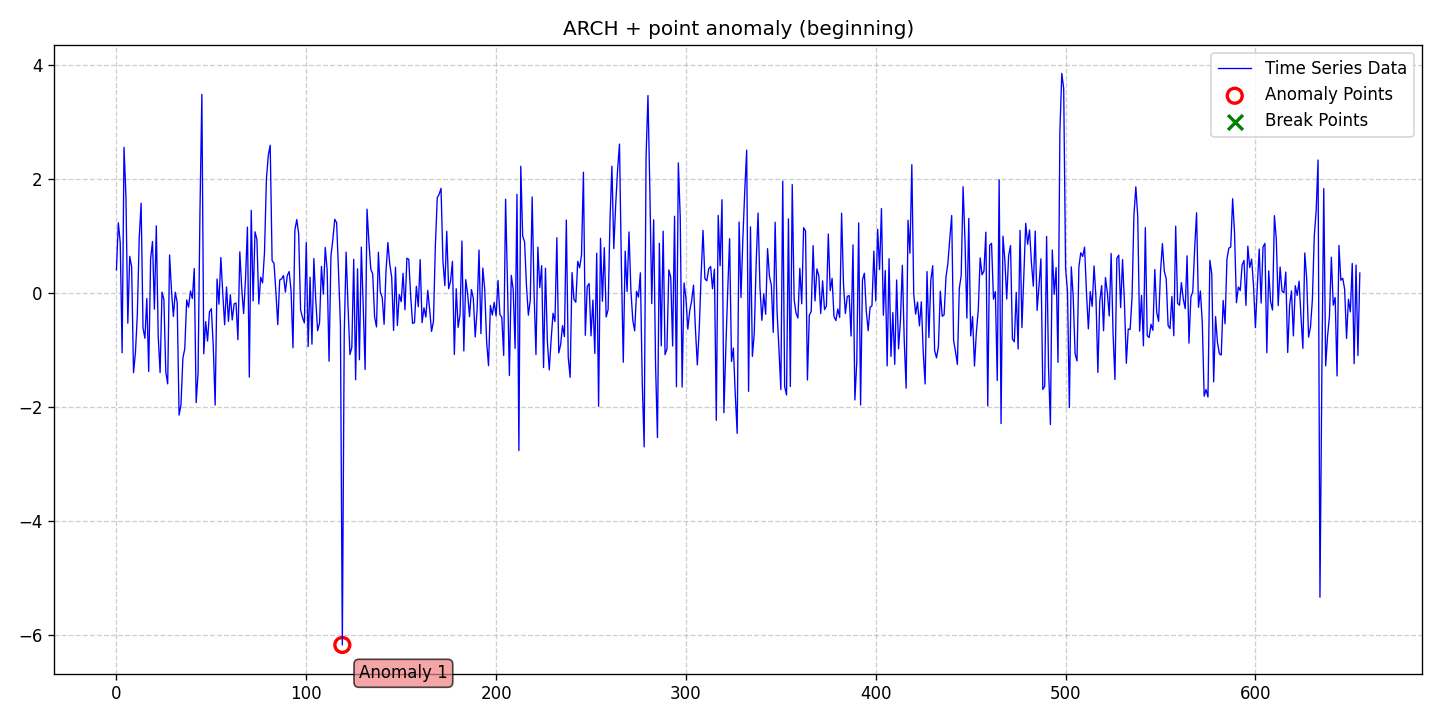

Source data for this figure (header and first rows):
date, data, stationary, det_lin_up, det_lin_down, det_quad, det_cubic, det_exp, det_damped, stoc_trend, volatility, single_seas, multiple_seas, point_anom_single, point_anom_multi, collect_anom, context_anom, mean_shift, var_shift, trend_shift, point_anom_count, point_anom_location, point_anom_point, collect_anom_count
2020-01-01, 0.4067, 0, 0, 0, 0, 0, 0, 0, 0, 1, 0, 0, 1, 0, 0, 0, 0, 0, 0, 1, beginning, [119], 0
2020-01-02, 1.231, 0, 0, 0, 0, 0, 0, 0, 0, 1, 0, 0, 1, 0, 0, 0, 0, 0, 0, 1, beginning, [119], 0
2020-01-03, 0.883, 0, 0, 0, 0, 0, 0, 0, 0, 1, 0, 0, 1, 0, 0, 0, 0, 0, 0, 1, beginning, [119], 0
2020-01-04, -1.048, 0, 0, 0, 0, 0, 0, 0, 0, 1, 0, 0, 1, 0, 0, 0, 0, 0, 0, 1, beginning, [119], 0
2020-01-05, 2.554, 0, 0, 0, 0, 0, 0, 0, 0, 1, 0, 0, 1, 0, 0, 0, 0, 0, 0, 1, beginning, [119], 0
2020-01-06, 1.696, 0, 0, 0, 0, 0, 0, 0, 0, 1, 0, 0, 1, 0, 0, 0, 0, 0, 0, 1, beginning, [119], 0
2020-01-07, -0.5294, 0, 0, 0, 0, 0, 0, 0, 0, 1, 0, 0, 1, 0, 0, 0, 0, 0, 0, 1, beginning, [119], 0
2020-01-08, 0.6433, 0, 0, 0, 0, 0, 0, 0, 0, 1, 0, 0, 1, 0, 0, 0, 0, 0, 0, 1, beginning, [119], 0
2020-01-09, 0.4608, 0, 0, 0, 0, 0, 0, 0, 0, 1, 0, 0, 1, 0, 0, 0, 0, 0, 0, 1, beginning, [119], 0
2020-01-10, -1.397, 0, 0, 0, 0, 0, 0, 0, 0, 1, 0, 0, 1, 0, 0, 0, 0, 0, 0, 1, beginning, [119], 0
2020-01-11, -1.05, 0, 0, 0, 0, 0, 0, 0, 0, 1, 0, 0, 1, 0, 0, 0, 0, 0, 0, 1, beginning, [119], 0
2020-01-12, -0.3877, 0, 0, 0, 0, 0, 0, 0, 0, 1, 0, 0, 1, 0, 0, 0, 0, 0, 0, 1, beginning, [119], 0
2020-01-13, 0.9636, 0, 0, 0, 0, 0, 0, 0, 0, 1, 0, 0, 1, 0, 0, 0, 0, 0, 0, 1, beginning, [119], 0
2020-01-14, 1.574, 0, 0, 0, 0, 0, 0, 0, 0, 1, 0, 0, 1, 0, 0, 0, 0, 0, 0, 1, beginning, [119], 0
2020-01-15, -0.6112, 0, 0, 0, 0, 0, 0, 0, 0, 1, 0, 0, 1, 0, 0, 0, 0, 0, 0, 1, beginning, [119], 0
2020-01-16, -0.7933, 0, 0, 0, 0, 0, 0, 0, 0, 1, 0, 0, 1, 0, 0, 0, 0, 0, 0, 1, beginning, [119], 0
2020-01-17, -0.09619, 0, 0, 0, 0, 0, 0, 0, 0, 1, 0, 0, 1, 0, 0, 0, 0, 0, 0, 1, beginning, [119], 0
2020-01-18, -1.376, 0, 0, 0, 0, 0, 0, 0, 0, 1, 0, 0, 1, 0, 0, 0, 0, 0, 0, 1, beginning, [119], 0
2020-01-19, 0.5931, 0, 0, 0, 0, 0, 0, 0, 0, 1, 0, 0, 1, 0, 0, 0, 0, 0, 0, 1, beginning, [119], 0
2020-01-20, 0.9037, 0, 0, 0, 0, 0, 0, 0, 0, 1, 0, 0, 1, 0, 0, 0, 0, 0, 0, 1, beginning, [119], 0
2020-01-21, -0.2824, 0, 0, 0, 0, 0, 0, 0, 0, 1, 0, 0, 1, 0, 0, 0, 0, 0, 0, 1, beginning, [119], 0
2020-01-22, 1.178, 0, 0, 0, 0, 0, 0, 0, 0, 1, 0, 0, 1, 0, 0, 0, 0, 0, 0, 1, beginning, [119], 0
2020-01-23, -0.7533, 0, 0, 0, 0, 0, 0, 0, 0, 1, 0, 0, 1, 0, 0, 0, 0, 0, 0, 1, beginning, [119], 0
2020-01-24, -1.396, 0, 0, 0, 0, 0, 0, 0, 0, 1, 0, 0, 1, 0, 0, 0, 0, 0, 0, 1, beginning, [119], 0
2020-01-25, 0.01558, 0, 0, 0, 0, 0, 0, 0, 0, 1, 0, 0, 1, 0, 0, 0, 0, 0, 0, 1, beginning, [119], 0
2020-01-26, -0.1155, 0, 0, 0, 0, 0, 0, 0, 0, 1, 0, 0, 1, 0, 0, 0, 0, 0, 0, 1, beginning, [119], 0
2020-01-27, -1.387, 0, 0, 0, 0, 0, 0, 0, 0, 1, 0, 0, 1, 0, 0, 0, 0, 0, 0, 1, beginning, [119], 0
2020-01-28, -1.594, 0, 0, 0, 0, 0, 0, 0, 0, 1, 0, 0, 1, 0, 0, 0, 0, 0, 0, 1, beginning, [119], 0
2020-01-29, 0.6667, 0, 0, 0, 0, 0, 0, 0, 0, 1, 0, 0, 1, 0, 0, 0, 0, 0, 0, 1, beginning, [119], 0
2020-01-30, 0.04588, 0, 0, 0, 0, 0, 0, 0, 0, 1, 0, 0, 1, 0, 0, 0, 0, 0, 0, 1, beginning, [119], 0
2020-01-31, -0.4113, 0, 0, 0, 0, 0, 0, 0, 0, 1, 0, 0, 1, 0, 0, 0, 0, 0, 0, 1, beginning, [119], 0
2020-02-01, 0.01354, 0, 0, 0, 0, 0, 0, 0, 0, 1, 0, 0, 1, 0, 0, 0, 0, 0, 0, 1, beginning, [119], 0
2020-02-02, -0.1657, 0, 0, 0, 0, 0, 0, 0, 0, 1, 0, 0, 1, 0, 0, 0, 0, 0, 0, 1, beginning, [119], 0
2020-02-03, -2.14, 0, 0, 0, 0, 0, 0, 0, 0, 1, 0, 0, 1, 0, 0, 0, 0, 0, 0, 1, beginning, [119], 0
2020-02-04, -1.964, 0, 0, 0, 0, 0, 0, 0, 0, 1, 0, 0, 1, 0, 0, 0, 0, 0, 0, 1, beginning, [119], 0
2020-02-05, -1.143, 0, 0, 0, 0, 0, 0, 0, 0, 1, 0, 0, 1, 0, 0, 0, 0, 0, 0, 1, beginning, [119], 0
2020-02-06, -0.9776, 0, 0, 0, 0, 0, 0, 0, 0, 1, 0, 0, 1, 0, 0, 0, 0, 0, 0, 1, beginning, [119], 0
2020-02-07, -0.12, 0, 0, 0, 0, 0, 0, 0, 0, 1, 0, 0, 1, 0, 0, 0, 0, 0, 0, 1, beginning, [119], 0
2020-02-08, -0.2486, 0, 0, 0, 0, 0, 0, 0, 0, 1, 0, 0, 1, 0, 0, 0, 0, 0, 0, 1, beginning, [119], 0
2020-02-09, 0.03601, 0, 0, 0, 0, 0, 0, 0, 0, 1, 0, 0, 1, 0, 0, 0, 0, 0, 0, 1, beginning, [119], 0
2020-02-10, -0.09683, 0, 0, 0, 0, 0, 0, 0, 0, 1, 0, 0, 1, 0, 0, 0, 0, 0, 0, 1, beginning, [119], 0
2020-02-11, 0.4288, 0, 0, 0, 0, 0, 0, 0, 0, 1, 0, 0, 1, 0, 0, 0, 0, 0, 0, 1, beginning, [119], 0
2020-02-12, -1.922, 0, 0, 0, 0, 0, 0, 0, 0, 1, 0, 0, 1, 0, 0, 0, 0, 0, 0, 1, beginning, [119], 0
2020-02-13, -1.4, 0, 0, 0, 0, 0, 0, 0, 0, 1, 0, 0, 1, 0, 0, 0, 0, 0, 0, 1, beginning, [119], 0
2020-02-14, 1.428, 0, 0, 0, 0, 0, 0, 0, 0, 1, 0, 0, 1, 0, 0, 0, 0, 0, 0, 1, beginning, [119], 0
2020-02-15, 3.483, 0, 0, 0, 0, 0, 0, 0, 0, 1, 0, 0, 1, 0, 0, 0, 0, 0, 0, 1, beginning, [119], 0
2020-02-16, -1.066, 0, 0, 0, 0, 0, 0, 0, 0, 1, 0, 0, 1, 0, 0, 0, 0, 0, 0, 1, beginning, [119], 0
2020-02-17, -0.5023, 0, 0, 0, 0, 0, 0, 0, 0, 1, 0, 0, 1, 0, 0, 0, 0, 0, 0, 1, beginning, [119], 0
2020-02-18, -0.8427, 0, 0, 0, 0, 0, 0, 0, 0, 1, 0, 0, 1, 0, 0, 0, 0, 0, 0, 1, beginning, [119], 0
2020-02-19, -0.3298, 0, 0, 0, 0, 0, 0, 0, 0, 1, 0, 0, 1, 0, 0, 0, 0, 0, 0, 1, beginning, [119], 0
2020-02-20, -0.276, 0, 0, 0, 0, 0, 0, 0, 0, 1, 0, 0, 1, 0, 0, 0, 0, 0, 0, 1, beginning, [119], 0
2020-02-21, -0.931, 0, 0, 0, 0, 0, 0, 0, 0, 1, 0, 0, 1, 0, 0, 0, 0, 0, 0, 1, beginning, [119], 0
2020-02-22, -1.965, 0, 0, 0, 0, 0, 0, 0, 0, 1, 0, 0, 1, 0, 0, 0, 0, 0, 0, 1, beginning, [119], 0
2020-02-23, 0.2455, 0, 0, 0, 0, 0, 0, 0, 0, 1, 0, 0, 1, 0, 0, 0, 0, 0, 0, 1, beginning, [119], 0
2020-02-24, -0.195, 0, 0, 0, 0, 0, 0, 0, 0, 1, 0, 0, 1, 0, 0, 0, 0, 0, 0, 1, beginning, [119], 0
2020-02-25, 0.6211, 0, 0, 0, 0, 0, 0, 0, 0, 1, 0, 0, 1, 0, 0, 0, 0, 0, 0, 1, beginning, [119], 0
2020-02-26, 0.0002213, 0, 0, 0, 0, 0, 0, 0, 0, 1, 0, 0, 1, 0, 0, 0, 0, 0, 0, 1, beginning, [119], 0
2020-02-27, -0.5575, 0, 0, 0, 0, 0, 0, 0, 0, 1, 0, 0, 1, 0, 0, 0, 0, 0, 0, 1, beginning, [119], 0
2020-02-28, 0.1052, 0, 0, 0, 0, 0, 0, 0, 0, 1, 0, 0, 1, 0, 0, 0, 0, 0, 0, 1, beginning, [119], 0
2020-02-29, -0.4972, 0, 0, 0, 0, 0, 0, 0, 0, 1, 0, 0, 1, 0, 0, 0, 0, 0, 0, 1, beginning, [119], 0
... 596 more rows
